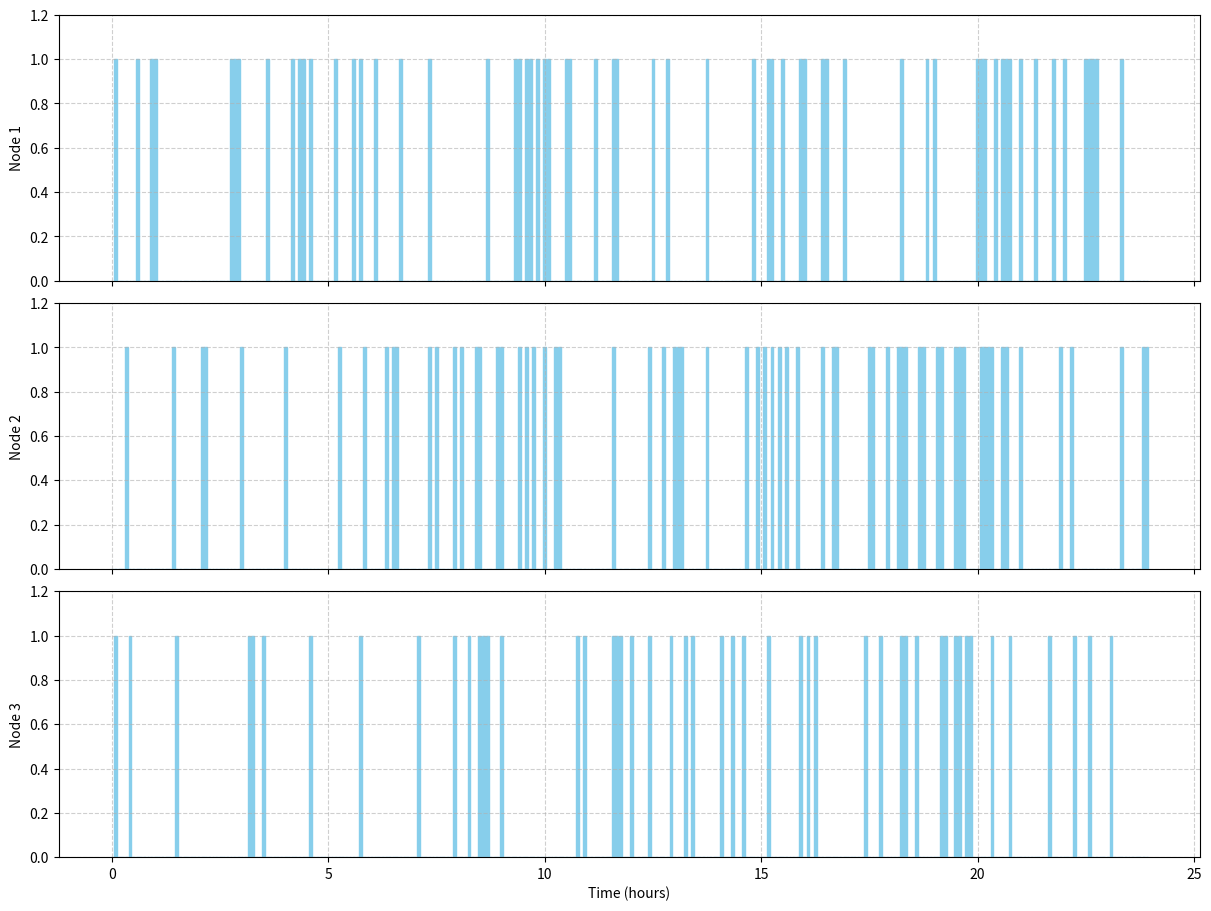

Recreate this plot in Python.
import numpy as np
import matplotlib.pyplot as plt
import os

def ensure_directory_exists(directory):
    """
    确保指定的目录存在，如果不存在则创建。

    Args:
        directory (str): 目录路径。
    """
    if not os.path.exists(directory):
        os.makedirs(directory)

def generate_event_series(dt, simulation_days, n, output_file_template="event/event_series_n{}_dt{}_days{}.npy", seed=42):
    """
    生成事件数列并保存为 .npy 文件。

    Args:
        dt (int): 时间步长，单位为秒。
        simulation_days (int): 仿真天数。
        n (int): 节点数量。
        output_file_template (str): 输出文件名模板，默认为 "event/event_series_n{}_dt{}_days{}.npy"。
        seed (int): 随机数种子，用于可重复性。

    Returns:
        np.ndarray: 生成的事件数列，形状为 [n, steps]。
        str: 保存的文件名。
    """
    # 确保文件夹存在
    ensure_directory_exists(os.path.dirname(output_file_template))

    # 设置随机数种子以保证可重复性
    if seed is not None:
        np.random.seed(seed)

    # 计算仿真总步数
    steps_per_day = int(24 * 60 * 60 / dt)  # 一天的步数
    total_steps = steps_per_day * simulation_days  # 总步数

    # 随机生成 [n, total_steps] 的事件数列 (0 或 1)
    event_series = np.random.choice([0, 1], size=(n, total_steps), p=[0.8, 0.2])

    # 动态生成文件名
    output_file = output_file_template.format(n, dt, simulation_days)

    # 将事件数列保存到 .npy 文件
    np.save(output_file, event_series)

    return event_series, output_file

def plot_event_series(event_series, dt, simulation_days, n, output_image_template="event/event_series_plot_n{}_dt{}_days{}.png"):
    """
    绘制事件数列柱状图并保存为图像。

    Args:
        event_series (np.ndarray): 事件数列，形状为 [n, steps]。
        dt (int): 时间步长，单位为秒。
        simulation_days (int): 仿真天数。
        n (int): 节点数量。
        output_image_template (str): 输出的图像文件名模板，默认为 "event/event_series_plot_n{}_dt{}_days{}.png"。
    """
    # 确保文件夹存在
    ensure_directory_exists(os.path.dirname(output_image_template))

    # 获取时间序列
    n, steps = event_series.shape
    time = np.arange(0, steps * dt, dt) / 3600  # 转换为小时

    # 动态生成图像文件名
    output_image = output_image_template.format(n, dt, simulation_days)

    # 创建纵向排列的子图
    fig, axes = plt.subplots(n, 1, figsize=(12, 3 * n), sharex=True, constrained_layout=True)

    # 遍历每个节点，绘制柱状图
    for i in range(n):
        axes[i].bar(time, event_series[i], width=(dt / 3600) * 0.8, color="skyblue", edgecolor="skyblue", align="center")
        axes[i].set_ylabel(f"Node {i + 1}")
        axes[i].set_ylim(0, 1.2)  # 限制 y 轴范围
        axes[i].grid(True, linestyle="--", alpha=0.6)

    # 设置共享的 x 轴标签和标题
    axes[-1].set_xlabel("Time (hours)")
    # fig.suptitle("Event Series for Nodes (Bar Plots)", fontsize=16)

    # 保存图像
    plt.savefig(output_image, dpi=300)
    plt.close()

    return output_image

if __name__ == "__main__":
    # 参数设置
    dt = 60 * 5  # 时间步长5分钟 [s]
    simulation_days = 1  # 仿真天数
    n = 3  # 节点数量
    seed = 42  # 设置随机数种子以保证可重复性

    # 调用函数生成事件数列
    event_series, event_series_file = generate_event_series(
        dt, simulation_days, n, output_file_template="event/event_series_n{}_dt{}_days{}.npy", seed=seed
    )

    # 输出结果
    print("事件数列的形状:", event_series.shape)
    print(f"事件数列已保存为 '{event_series_file}'")

    # 绘制并保存事件发生柱状图
    event_series_plot_file = plot_event_series(
        event_series, dt, simulation_days, n, output_image_template="event/event_series_plot_n{}_dt{}_days{}.png"
    )
    print(f"事件数列柱状图已保存为 '{event_series_plot_file}'")
